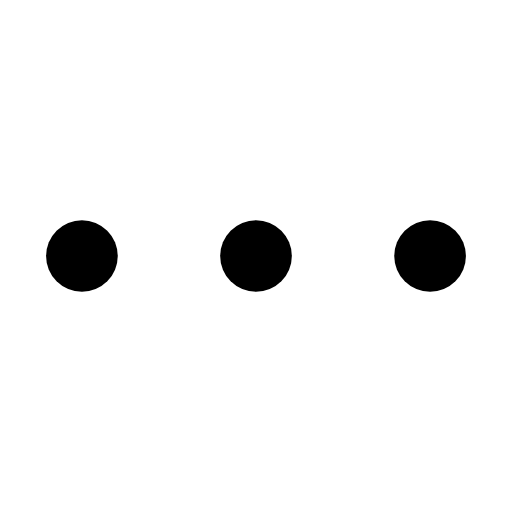
t = 0.00 s
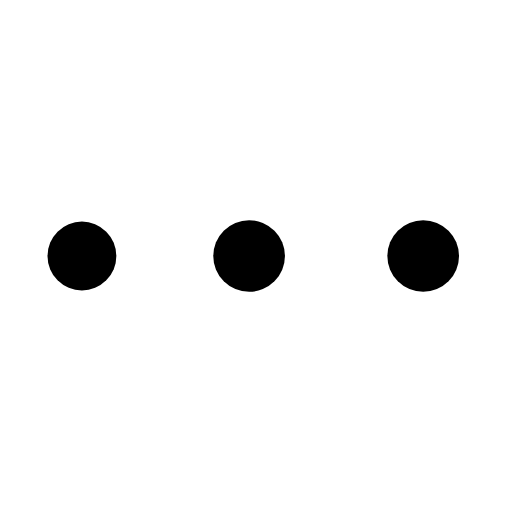
t = 0.24 s
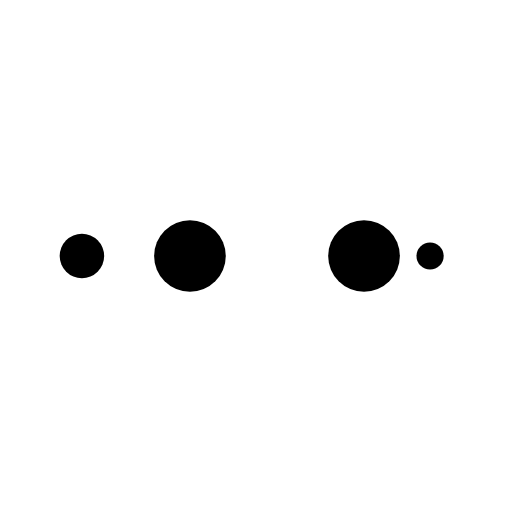
t = 0.41 s
t = 0.65 s: frame unchanged from t = 0.00 s, image omitted
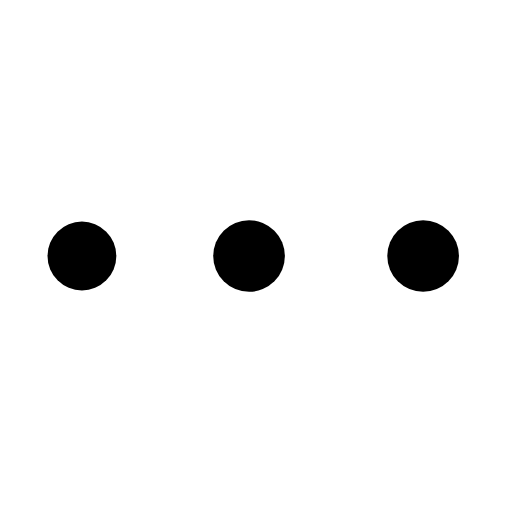
t = 0.89 s
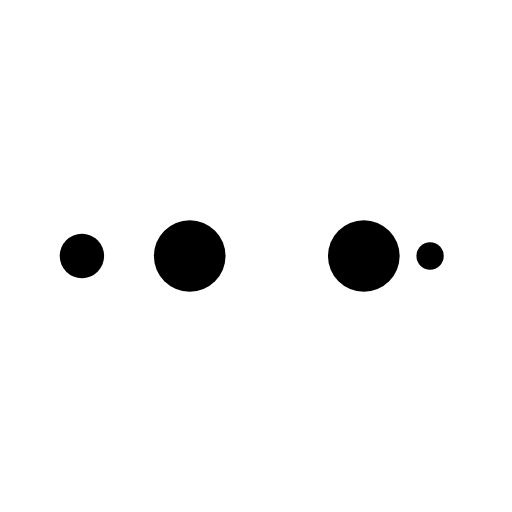
t = 1.06 s

The animated SVG that drew these frames (rendered in a browser with its animation timeline set to each time). Animation: 10 SMIL elements (animate=10); one cycle of 1.30 s, repeats indefinitely.

<?xml version="1.0" encoding="utf-8"?>
<svg xmlns="http://www.w3.org/2000/svg" xmlns:xlink="http://www.w3.org/1999/xlink" style="margin: auto; background: none; display: block; shape-rendering: auto;" width="237px" height="237px" viewBox="0 0 100 100" preserveAspectRatio="xMidYMid">
<circle cx="84" cy="50" r="0.00991964" fill="#000000">
    <animate attributeName="r" repeatCount="indefinite" dur="0.3246753246753247s" calcMode="spline" keyTimes="0;1" values="7;0" keySplines="0 0.5 0.5 1" begin="0s"></animate>
    <animate attributeName="fill" repeatCount="indefinite" dur="1.2987012987012987s" calcMode="discrete" keyTimes="0;0.25;0.5;0.75;1" values="#000000;#000000;#000000;#000000;#000000" begin="0s"></animate>
</circle><circle cx="49.9518" cy="50" r="7" fill="#000000">
  <animate attributeName="r" repeatCount="indefinite" dur="1.2987012987012987s" calcMode="spline" keyTimes="0;0.25;0.5;0.75;1" values="0;0;7;7;7" keySplines="0 0.5 0.5 1;0 0.5 0.5 1;0 0.5 0.5 1;0 0.5 0.5 1" begin="0s"></animate>
  <animate attributeName="cx" repeatCount="indefinite" dur="1.2987012987012987s" calcMode="spline" keyTimes="0;0.25;0.5;0.75;1" values="16;16;16;50;84" keySplines="0 0.5 0.5 1;0 0.5 0.5 1;0 0.5 0.5 1;0 0.5 0.5 1" begin="0s"></animate>
</circle><circle cx="83.9518" cy="50" r="7" fill="#000000">
  <animate attributeName="r" repeatCount="indefinite" dur="1.2987012987012987s" calcMode="spline" keyTimes="0;0.25;0.5;0.75;1" values="0;0;7;7;7" keySplines="0 0.5 0.5 1;0 0.5 0.5 1;0 0.5 0.5 1;0 0.5 0.5 1" begin="-0.3246753246753247s"></animate>
  <animate attributeName="cx" repeatCount="indefinite" dur="1.2987012987012987s" calcMode="spline" keyTimes="0;0.25;0.5;0.75;1" values="16;16;16;50;84" keySplines="0 0.5 0.5 1;0 0.5 0.5 1;0 0.5 0.5 1;0 0.5 0.5 1" begin="-0.3246753246753247s"></animate>
</circle><circle cx="16" cy="50" r="0" fill="#000000">
  <animate attributeName="r" repeatCount="indefinite" dur="1.2987012987012987s" calcMode="spline" keyTimes="0;0.25;0.5;0.75;1" values="0;0;7;7;7" keySplines="0 0.5 0.5 1;0 0.5 0.5 1;0 0.5 0.5 1;0 0.5 0.5 1" begin="-0.6493506493506493s"></animate>
  <animate attributeName="cx" repeatCount="indefinite" dur="1.2987012987012987s" calcMode="spline" keyTimes="0;0.25;0.5;0.75;1" values="16;16;16;50;84" keySplines="0 0.5 0.5 1;0 0.5 0.5 1;0 0.5 0.5 1;0 0.5 0.5 1" begin="-0.6493506493506493s"></animate>
</circle><circle cx="16" cy="50" r="6.99007" fill="#000000">
  <animate attributeName="r" repeatCount="indefinite" dur="1.2987012987012987s" calcMode="spline" keyTimes="0;0.25;0.5;0.75;1" values="0;0;7;7;7" keySplines="0 0.5 0.5 1;0 0.5 0.5 1;0 0.5 0.5 1;0 0.5 0.5 1" begin="-0.974025974025974s"></animate>
  <animate attributeName="cx" repeatCount="indefinite" dur="1.2987012987012987s" calcMode="spline" keyTimes="0;0.25;0.5;0.75;1" values="16;16;16;50;84" keySplines="0 0.5 0.5 1;0 0.5 0.5 1;0 0.5 0.5 1;0 0.5 0.5 1" begin="-0.974025974025974s"></animate>
</circle>
<!-- [ldio] generated by https://loading.io/ --></svg>